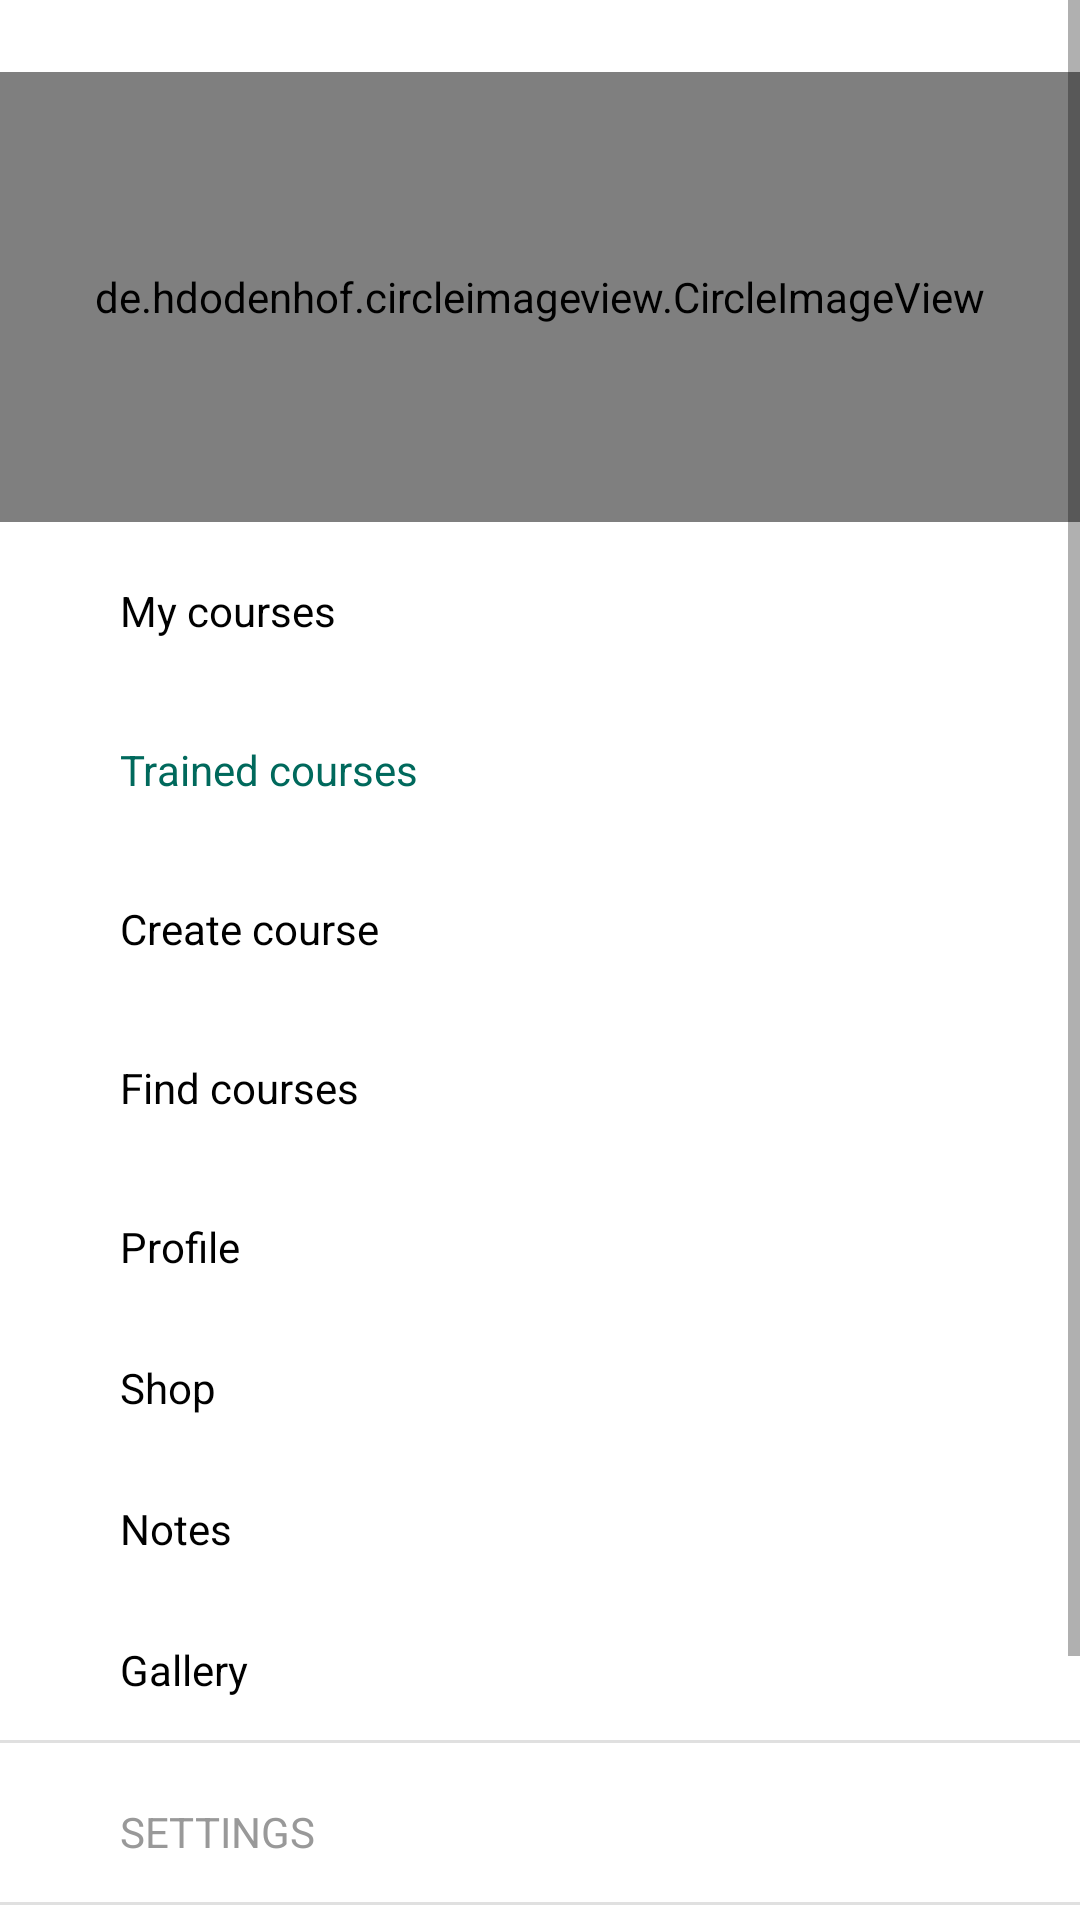

Write the Android layout XML for this screen, with the resource values it uses.
<!-- AndroidManifest.xml: application theme AppThemeNoActionbar -->
<!-- res/layout/fragment_drawer_trainer.xml -->
<?xml version="1.0" encoding="utf-8"?>
<ScrollView xmlns:android="http://schemas.android.com/apk/res/android"
    android:layout_width="match_parent"
    android:layout_height="match_parent">

    <LinearLayout
        android:layout_width="match_parent"
        android:layout_height="wrap_content"
        android:background="#ffffff"
        android:orientation="vertical">

        <de.hdodenhof.circleimageview.CircleImageView
            android:layout_width="match_parent"
            android:layout_height="150dp"
            android:layout_gravity="center"
            android:id="@+id/drawer_image"
            android:layout_marginTop="24dp"
            android:src="@drawable/user" />

        <RadioGroup
            android:layout_width="match_parent"
            android:layout_height="wrap_content"
            android:id="@+id/drawer_radio_group"
            android:orientation="vertical">

            <RadioButton
                android:id="@+id/drawer_my_courses"
                android:layout_width="match_parent"
                android:layout_height="wrap_content"
                android:button="@null"
                android:checked="true"
                android:paddingBottom="14dp"
                android:paddingLeft="40dp"
                android:paddingTop="20dp"
                android:text="@string/my_courses"
                android:textColor="@color/selector_drawer_text" />

            <RadioButton
                android:id="@+id/drawer_trained_courses"
                android:layout_width="match_parent"
                android:layout_height="wrap_content"
                android:button="@null"
                android:checked="true"
                android:paddingBottom="14dp"
                android:paddingLeft="40dp"
                android:paddingTop="20dp"
                android:text="@string/trained_courses"
                android:textColor="@color/selector_drawer_text" />

            <RadioButton
                android:id="@+id/drawer_create_course"
                android:layout_width="match_parent"
                android:layout_height="wrap_content"
                android:button="@null"
                android:paddingBottom="14dp"
                android:paddingLeft="40dp"
                android:paddingTop="20dp"
                android:text="@string/create_course"
                android:textColor="@color/selector_drawer_text" />

            <RadioButton
                android:id="@+id/drawer_find_courses"
                android:layout_width="match_parent"
                android:layout_height="wrap_content"
                android:button="@null"
                android:paddingBottom="14dp"
                android:paddingLeft="40dp"
                android:paddingTop="20dp"
                android:text="@string/find_courses"
                android:textColor="@color/selector_drawer_text" />

            <RadioButton
                android:id="@+id/drawer_profile"
                android:layout_width="match_parent"
                android:layout_height="wrap_content"
                android:button="@null"
                android:paddingBottom="14dp"
                android:paddingLeft="40dp"
                android:paddingTop="20dp"
                android:text="@string/profile"
                android:textColor="@color/selector_drawer_text" />


            <RadioButton
                android:id="@+id/drawer_shop"
                android:layout_width="match_parent"
                android:layout_height="wrap_content"
                android:button="@null"
                android:paddingBottom="14dp"
                android:paddingLeft="40dp"
                android:paddingTop="14dp"
                android:text="@string/shop"
                android:textColor="@color/selector_drawer_text" />

            <RadioButton
                android:id="@+id/drawer_notes"
                android:layout_width="match_parent"
                android:layout_height="wrap_content"
                android:button="@null"
                android:paddingBottom="14dp"
                android:paddingLeft="40dp"
                android:paddingTop="14dp"
                android:text="@string/notes"
                android:textColor="@color/selector_drawer_text" />

            <RadioButton
                android:id="@+id/drawer_gallery"
                android:layout_width="match_parent"
                android:layout_height="wrap_content"
                android:button="@null"
                android:paddingBottom="14dp"
                android:paddingLeft="40dp"
                android:paddingTop="14dp"
                android:text="@string/gallery"
                android:textColor="@color/selector_drawer_text" />

        </RadioGroup>

        <View
            android:layout_width="0dp"
            android:layout_height="0dp"
            android:layout_weight="1" />

        <View
            android:layout_width="match_parent"
            android:layout_height="1dp"
            android:alpha=".3"
            android:background="@color/light_gray" />

        <TextView
            android:id="@+id/drawer_settings"
            android:layout_width="match_parent"
            android:layout_height="wrap_content"
            android:background="?attr/selectableItemBackground"
            android:clickable="true"
            android:paddingBottom="14dp"
            android:paddingLeft="40dp"
            android:paddingTop="20dp"
            android:text="@string/settings"
            android:textAllCaps="true"
            android:textColor="@color/light_gray" />

        <View
            android:layout_width="match_parent"
            android:layout_height="1dp"
            android:alpha=".3"
            android:background="@color/light_gray" />

        <TextView
            android:id="@+id/drawer_terms"
            android:layout_width="match_parent"
            android:layout_height="wrap_content"
            android:background="?attr/selectableItemBackground"
            android:clickable="true"
            android:paddingBottom="14dp"
            android:paddingLeft="40dp"
            android:paddingTop="20dp"
            android:text="Terms and conditions"
            android:textAllCaps="true"
            android:textColor="@color/light_gray" />

        <View
            android:layout_width="match_parent"
            android:layout_height="1dp"
            android:alpha=".3"
            android:background="@color/light_gray" />

        <TextView
            android:id="@+id/drawer_logout"
            android:layout_width="match_parent"
            android:layout_height="wrap_content"
            android:background="?attr/selectableItemBackground"
            android:clickable="true"
            android:paddingBottom="14dp"
            android:paddingLeft="40dp"
            android:paddingTop="20dp"
            android:text="logout"
            android:textAllCaps="true"
            android:textColor="@color/light_gray" />

    </LinearLayout>
</ScrollView>
<!-- resources referenced by this layout -->
<resources>
  <color name="light_gray">#999999</color>
  <!-- drawable user: png bitmap (drawable-hdpi, 12181 bytes) -->
  <string name="create_course">Create course</string>
  <string name="find_courses">Find courses</string>
  <string name="gallery">Gallery</string>
  <string name="my_courses">My courses</string>
  <string name="notes">Notes</string>
  <string name="profile">Profile</string>
  <string name="settings">Settings</string>
  <string name="shop">Shop</string>
  <string name="trained_courses">Trained courses</string>
  <style name="AppThemeNoActionbar" parent="Theme.AppCompat.Light.NoActionBar">
          <item name="colorPrimary">@color/colorPrimary</item>
          <item name="colorPrimaryDark">@color/colorPrimaryDark</item>
          <item name="colorAccent">@color/colorAccent</item>
      </style>
  <color name="colorPrimary">#00695C</color>
  <color name="colorPrimaryDark">#005449</color>
  <color name="colorAccent">#1D6FCE</color>
</resources>
